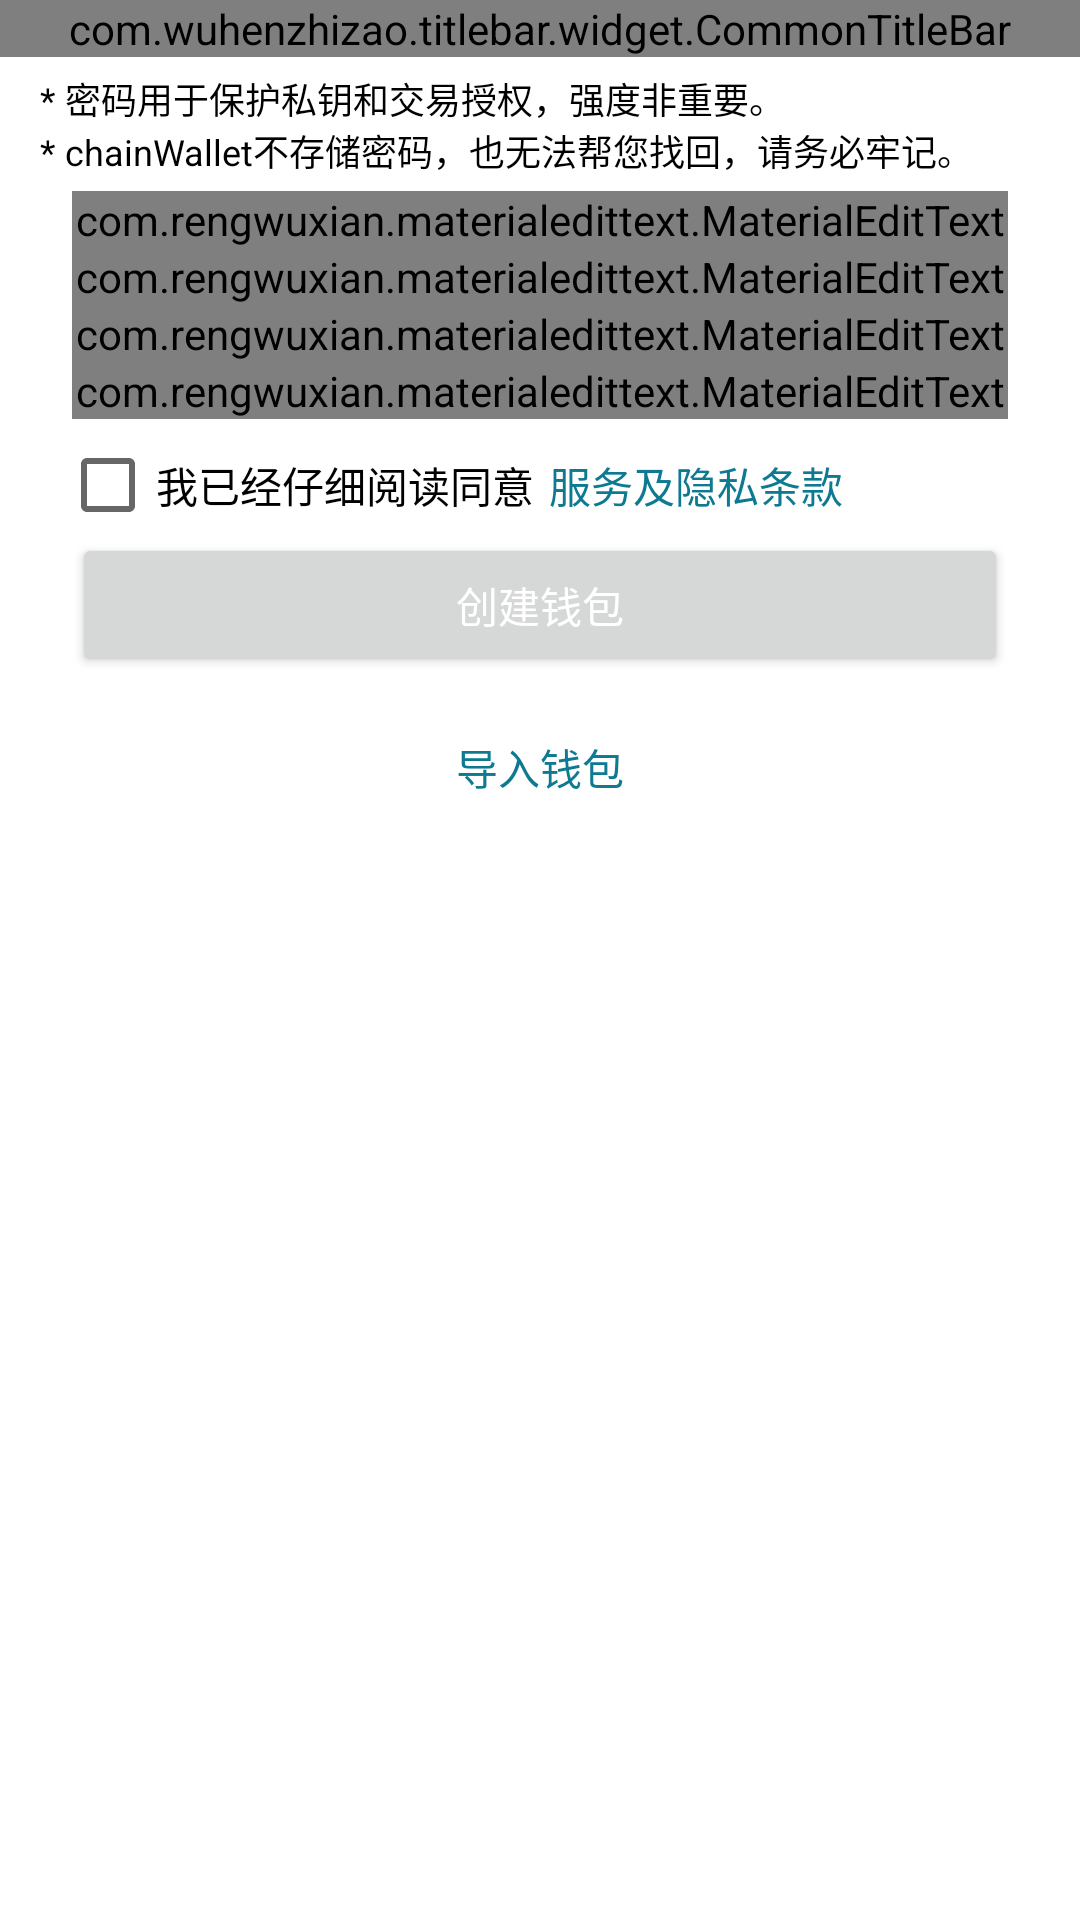

Android layout source for this screen:
<!-- AndroidManifest.xml: application theme AppTheme -->
<!-- res/layout/activity_create_wallet.xml -->
<?xml version="1.0" encoding="utf-8"?>
<LinearLayout
    xmlns:android="http://schemas.android.com/apk/res/android"
    xmlns:app="http://schemas.android.com/apk/res-auto"
    android:layout_width="match_parent"
    android:layout_height="match_parent"
    android:orientation="vertical"
    android:background="@android:color/white">

    <include layout="@layout/title_bar_with_navigation"/>

    <TextView
        android:layout_width="match_parent"
        android:layout_height="wrap_content"
        android:text="@string/create_tips"
        android:paddingTop="5dp"
        android:paddingBottom="5dp"
        android:textSize="12sp"
        android:textColor="@color/contentPrimary"/>

    <com.rengwuxian.materialedittext.MaterialEditText
        android:id="@+id/wal_name"
        android:layout_width="match_parent"
        android:layout_height="wrap_content"
        android:layout_marginLeft="24dp"
        android:layout_marginRight="24dp"
        android:hint="@string/create_wallet_name"
        android:inputType="text"
        app:met_clearButton="true"
        app:met_floatingLabel="highlight"
        app:met_floatingLabelTextSize="16sp" />

    <com.rengwuxian.materialedittext.MaterialEditText
        android:id="@+id/wal_password"
        android:layout_width="match_parent"
        android:layout_height="wrap_content"
        android:layout_marginLeft="24dp"
        android:layout_marginRight="24dp"
        android:hint="@string/create_wallet_password"
        android:inputType="text"
        app:met_clearButton="true"
        app:met_floatingLabel="highlight"
        app:met_floatingLabelTextSize="16sp" />

    <com.rengwuxian.materialedittext.MaterialEditText
        android:id="@+id/wal_password_rep"
        android:layout_width="match_parent"
        android:layout_height="wrap_content"
        android:layout_marginLeft="24dp"
        android:layout_marginRight="24dp"
        android:hint="@string/create_wallet_password_rep"
        android:inputType="text"
        app:met_clearButton="true"
        app:met_floatingLabel="highlight"
        app:met_floatingLabelTextSize="16sp" />

    <com.rengwuxian.materialedittext.MaterialEditText
        android:id="@+id/wal_password_mess"
        android:layout_width="match_parent"
        android:layout_height="wrap_content"
        android:layout_marginLeft="24dp"
        android:layout_marginRight="24dp"
        android:hint="@string/create_wallet_password_mess"
        android:inputType="text"
        app:met_clearButton="true"
        app:met_floatingLabel="highlight"
        app:met_floatingLabelTextSize="16sp" />

    <LinearLayout
        android:layout_width="match_parent"
        android:layout_height="wrap_content"
        android:layout_marginTop="6dp"
        android:layout_marginLeft="20dp"
        android:layout_marginRight="20dp">

        <CheckBox
            android:layout_width="wrap_content"
            android:layout_height="wrap_content"
            android:text="@string/create_check_user_read"
            android:gravity="left|center"/>

        <TextView
            android:id="@+id/service_clause"
            android:layout_width="wrap_content"
            android:layout_height="match_parent"
            android:text="@string/create_user_service_clause"
            android:layout_marginLeft="5dp"
            android:gravity="left|center"
            android:textColor="@color/colorPrimary"/>

    </LinearLayout>

    <Button
        android:id="@+id/create_btn"
        android:layout_width="match_parent"
        android:layout_height="wrap_content"
        android:layout_marginLeft="24dp"
        android:layout_marginRight="24dp"
        android:text="@string/create_wallet_cre_btn"
        android:textColor="@android:color/white"/>

    <Button
        android:id="@+id/import_btn"
        android:layout_width="match_parent"
        android:layout_height="wrap_content"
        android:layout_marginLeft="24dp"
        android:layout_marginRight="24dp"
        android:layout_marginTop="6dp"
        android:background="#00ffffff"
        android:text="@string/create_wallet_lea_btn"
        android:textColor="@color/colorPrimary"/>

</LinearLayout>
<!-- res/layout/title_bar_with_navigation.xml (included above) -->
<?xml version="1.0" encoding="utf-8"?>
<com.wuhenzhizao.titlebar.widget.CommonTitleBar
    xmlns:android="http://schemas.android.com/apk/res/android"
    xmlns:app="http://schemas.android.com/apk/res-auto"
    xmlns:tools="http://schemas.android.com/tools"
    style="@style/TitleBar"
    android:id="@+id/title_bar"
    android:layout_width="match_parent"
    android:layout_height="wrap_content"
    app:leftType="imageButton"
    app:leftImageResource="@drawable/ic_navigate_before_white_24dp"
    app:centerType="textView"
    tools:centerText="哈哈哈"
    tools:centerSubText="哈哈哈"/>
<!-- resources referenced by this layout -->
<resources>
  <color name="colorPrimary">#0E7A92</color>
  <color name="contentPrimary">@android:color/black</color>
  <string name="create_check_user_read">我已经仔细阅读同意</string>
  <string name="create_tips">
          \t\t* 密码用于保护私钥和交易授权，强度非重要。\n
          \t\t* chainWallet不存储密码，也无法帮您找回，请务必牢记。
      </string>
  <string name="create_user_service_clause">服务及隐私条款</string>
  <string name="create_wallet_cre_btn">创建钱包</string>
  <string name="create_wallet_lea_btn">导入钱包</string>
  <string name="create_wallet_name">钱包名称</string>
  <string name="create_wallet_password">密码</string>
  <string name="create_wallet_password_mess">密码提示信息(可不填)</string>
  <string name="create_wallet_password_rep">重复密码</string>
  <style name="TitleBar">
          <item name="android:height">48dp</item>
          <item name="fillStatusBar">false</item>
          <item name="titleBarColor">@color/colorPrimary</item>
          <item name="leftTextColor">@color/titleBarButtonText</item>
          <item name="leftTextSize">@dimen/title_bar_button_text</item>
          <item name="rightTextColor">@color/titleBarButtonText</item>
          <item name="rightTextSize">@dimen/title_bar_button_text</item>
          <item name="centerTextColor">@color/titleBarText</item>
          <item name="centerTextSize">@dimen/title_bar_text</item>
          <item name="centerSubTextColor">@color/titleBarSubText</item>
          <item name="centerSubTextSize">@dimen/title_bar_subtext</item>
      </style>
  <style name="AppTheme" parent="Theme.AppCompat.Light.NoActionBar">
          
          <item name="colorPrimary">@color/colorPrimary</item>
          <item name="colorPrimaryDark">@color/colorPrimaryDark</item>
          <item name="colorAccent">@color/colorAccent</item>
  
          <item name="android:windowIsTranslucent">false</item>
          <item name="android:fitsSystemWindows">true</item>
  
          <item name="popupMenuStyle">@style/PopupMenu</item>
      </style>
  <color name="titleBarButtonText">@color/titleBarText</color>
  <dimen name="title_bar_button_text">16sp</dimen>
  <color name="titleBarText">@android:color/white</color>
  <dimen name="title_bar_text">18sp</dimen>
  <color name="titleBarSubText">#ccffffff</color>
  <dimen name="title_bar_subtext">10sp</dimen>
  <color name="colorPrimaryDark">#014764</color>
  <color name="colorAccent">#278598</color>
  <style name="PopupMenu" parent="@android:style/Widget.Material.PopupMenu">
          <item name="android:popupBackground">@drawable/bg_popup_menu</item>
      </style>
  <!-- drawable bg_popup_menu (drawable) -->
  <?xml version="1.0" encoding="utf-8"?>
  <shape
      xmlns:android="http://schemas.android.com/apk/res/android">
      <solid android:color="@android:color/white" />
  </shape>
</resources>
